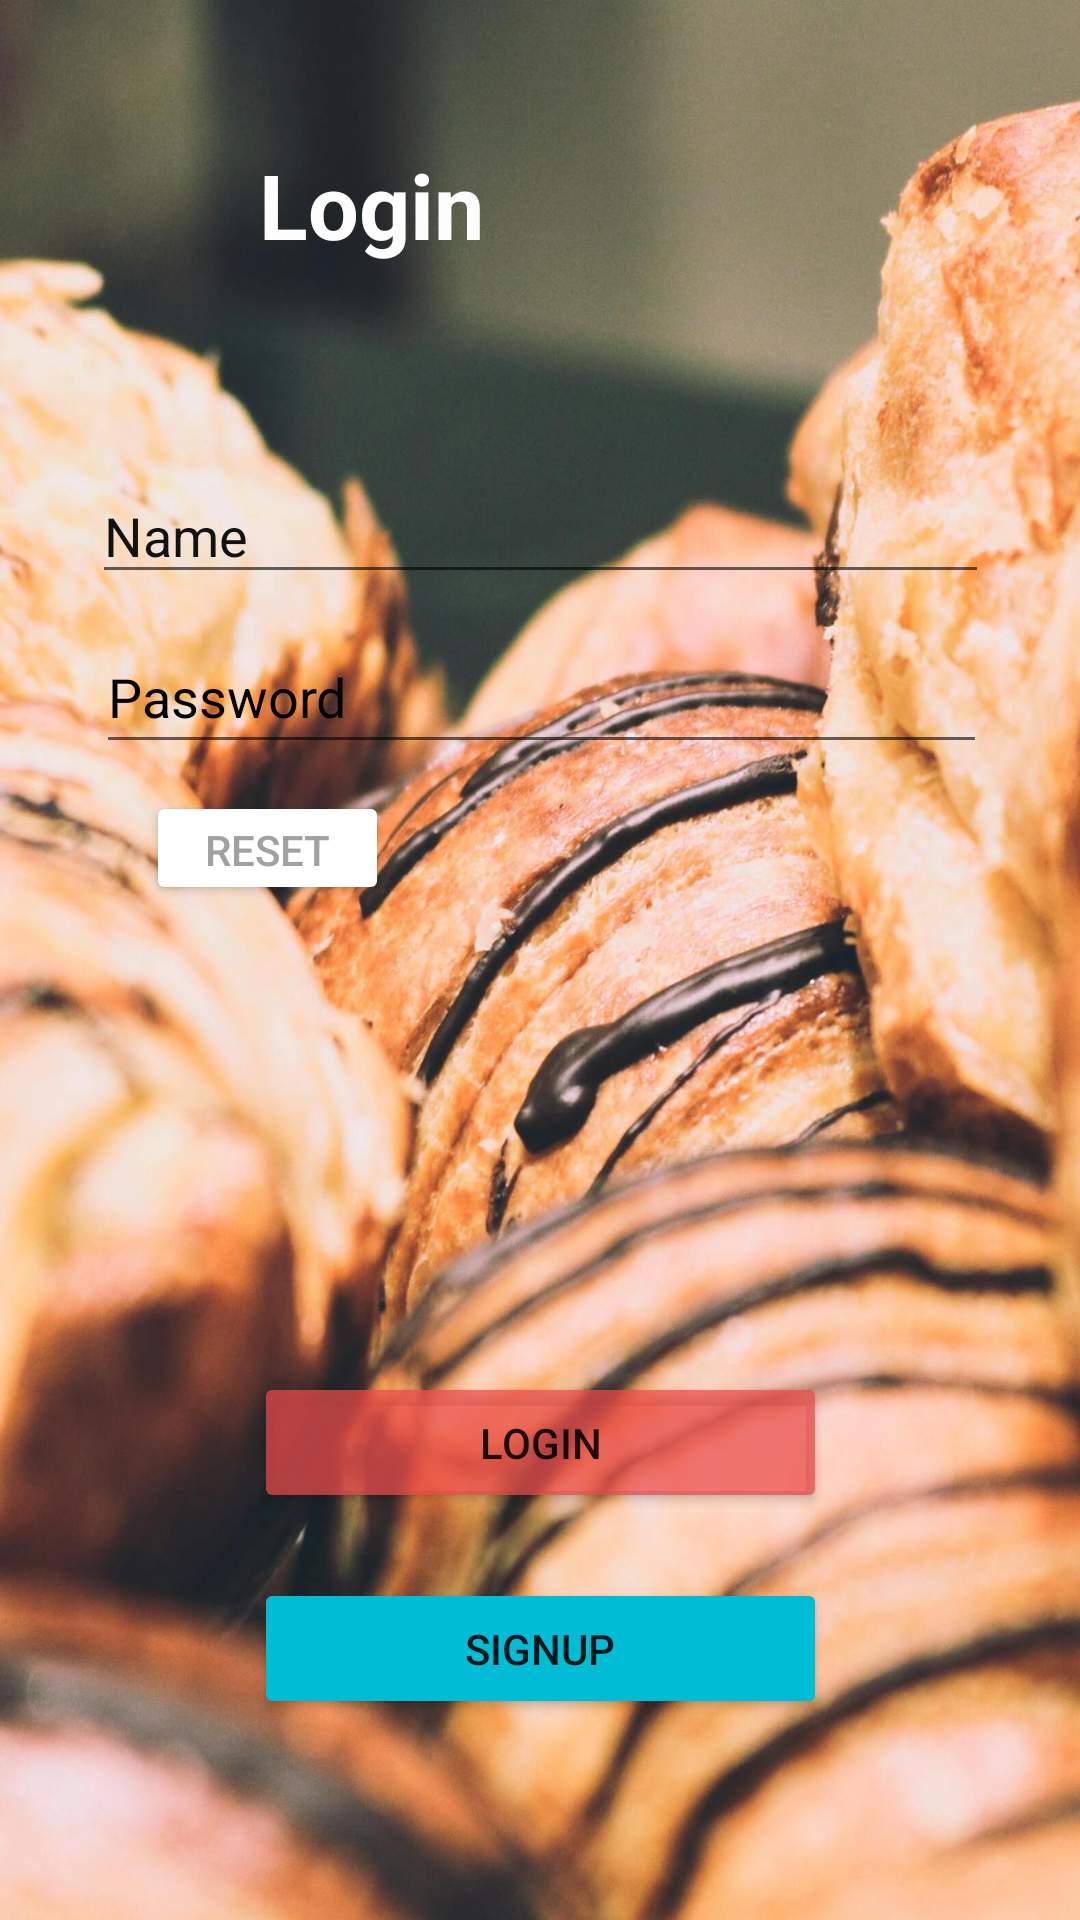

Here is an Android app screen rendered from its layout file. Give the layout XML and the strings, colors and styles it references.
<!-- AndroidManifest.xml: application theme Theme.Cupcake -->
<!-- res/layout/activity_login.xml -->
<?xml version="1.0" encoding="utf-8"?>
<androidx.constraintlayout.widget.ConstraintLayout xmlns:android="http://schemas.android.com/apk/res/android"
    xmlns:app="http://schemas.android.com/apk/res-auto"
    xmlns:tools="http://schemas.android.com/tools"
    android:layout_width="match_parent"
    android:layout_height="match_parent"
    tools:context=".Login"
    android:background="@drawable/eric"
    >

    <TextView
        android:id="@+id/textView"
        android:layout_width="186dp"
        android:layout_height="61dp"
        android:text="Login"
        android:textColor="#FDFDFD"
        android:textSize="90px"
        android:textStyle="bold"
        app:layout_constraintBottom_toBottomOf="parent"
        app:layout_constraintEnd_toEndOf="parent"
        app:layout_constraintHorizontal_bias="0.497"
        app:layout_constraintStart_toStartOf="parent"
        app:layout_constraintTop_toTopOf="parent"
        app:layout_constraintVertical_bias="0.083" />

    <EditText
        android:id="@+id/lname"
        android:layout_width="299dp"
        android:layout_height="42dp"
        android:ems="10"
        android:hint="Name"
        android:inputType="textPersonName"
        android:textColorHint="#121212"
        app:layout_constraintBottom_toBottomOf="parent"
        app:layout_constraintEnd_toEndOf="parent"
        app:layout_constraintStart_toStartOf="parent"
        app:layout_constraintTop_toTopOf="parent"
        app:layout_constraintVertical_bias="0.261" />

    <EditText
        android:id="@+id/lpassword"
        android:layout_width="297dp"
        android:layout_height="48dp"
        android:ems="10"
        android:hint="Password"
        android:inputType="textPassword"
        android:textColorHint="#000000"
        app:layout_constraintBottom_toBottomOf="parent"
        app:layout_constraintEnd_toEndOf="parent"
        app:layout_constraintHorizontal_bias="0.508"
        app:layout_constraintStart_toStartOf="parent"
        app:layout_constraintTop_toTopOf="parent"
        app:layout_constraintVertical_bias="0.349" />

    <Button
        android:id="@+id/lreset"
        android:layout_width="81dp"
        android:layout_height="38dp"
        android:backgroundTint="#FFFFFF"
        android:text="Reset"
        android:textColor="#A1A1A1"
        app:layout_constraintBottom_toBottomOf="parent"
        app:layout_constraintEnd_toEndOf="parent"
        app:layout_constraintHorizontal_bias="0.175"
        app:layout_constraintStart_toStartOf="parent"
        app:layout_constraintTop_toTopOf="parent"
        app:layout_constraintVertical_bias="0.438" />

    <Button
        android:id="@+id/login"
        android:layout_width="191dp"
        android:layout_height="47dp"
        android:backgroundTint="#B9EB4D4B"
        android:text="Login"
        app:layout_constraintBottom_toBottomOf="parent"
        app:layout_constraintEnd_toEndOf="parent"
        app:layout_constraintStart_toStartOf="parent"
        app:layout_constraintTop_toTopOf="parent"
        app:layout_constraintVertical_bias="0.771" />

    <Button
        android:id="@+id/Lsignup"
        android:layout_width="191dp"
        android:layout_height="47dp"
        android:backgroundTint="#00BCD4"
        android:text="Signup"
        app:layout_constraintBottom_toBottomOf="parent"
        app:layout_constraintEnd_toEndOf="parent"
        app:layout_constraintStart_toStartOf="parent"
        app:layout_constraintTop_toTopOf="parent"
        app:layout_constraintVertical_bias="0.887" />

</androidx.constraintlayout.widget.ConstraintLayout>
<!-- resources referenced by this layout -->
<resources>
  <!-- drawable eric: jpg bitmap (drawable, 256262 bytes) -->
  <style name="Theme.Cupcake" parent="Theme.MaterialComponents.DayNight.DarkActionBar">
          
          <item name="colorPrimary">@color/purple_500</item>
          <item name="colorPrimaryVariant">@color/purple_700</item>
          <item name="colorOnPrimary">@color/white</item>
          
          <item name="colorSecondary">@color/teal_200</item>
          <item name="colorSecondaryVariant">@color/teal_700</item>
          <item name="colorOnSecondary">@color/black</item>
          
          <item name="android:statusBarColor" tools:targetApi="l">?attr/colorPrimaryVariant</item>
          
      </style>
  <!-- not gathered from this repository: default colours our renderer supplied (Android Studio template values) -->
  <color name="purple_500">#FF6200EE</color>
  <color name="purple_700">#FF3700B3</color>
  <color name="teal_200">#FF03DAC5</color>
  <color name="teal_700">#FF018786</color>
  <color name="black">#FF000000</color>
  <color name="white">#FFFFFFFF</color>
</resources>
